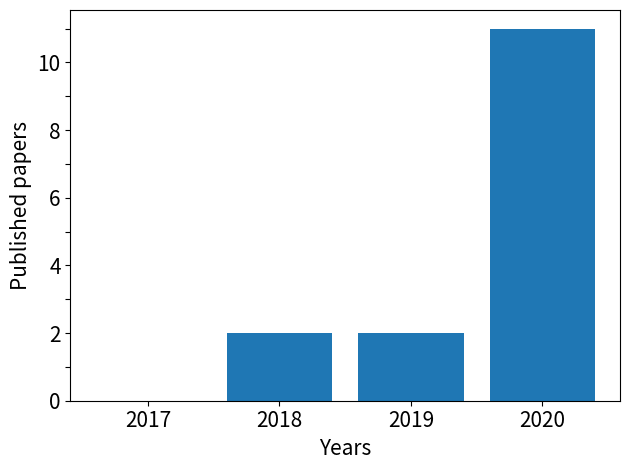

Reproduce this figure in Python.
from matplotlib import pyplot as plt

from matplotlib import rcParams

rcParams.update({"figure.autolayout": True})

figure = plt.figure(dpi=600)

# Publishing years and number of scientific works considered in survey
years = [2017, 2018, 2019, 2020]
papers = [0, 2, 2, 11]

plt.bar(years, papers)

line_width = 2
font_size = 15
plt.ylabel("Published papers", fontsize=font_size)
plt.xlabel("Years", fontsize=font_size)

plt.xticks(years, fontsize=font_size)
labels = list(range(0, 12, 1))
labels = [str(item) if idx % 2 == 0 else "" for idx, item in enumerate(labels)]
plt.yticks(list(range(0, 12, 1)), labels, fontsize=font_size)

plt.savefig("papers_timeline.pdf")
